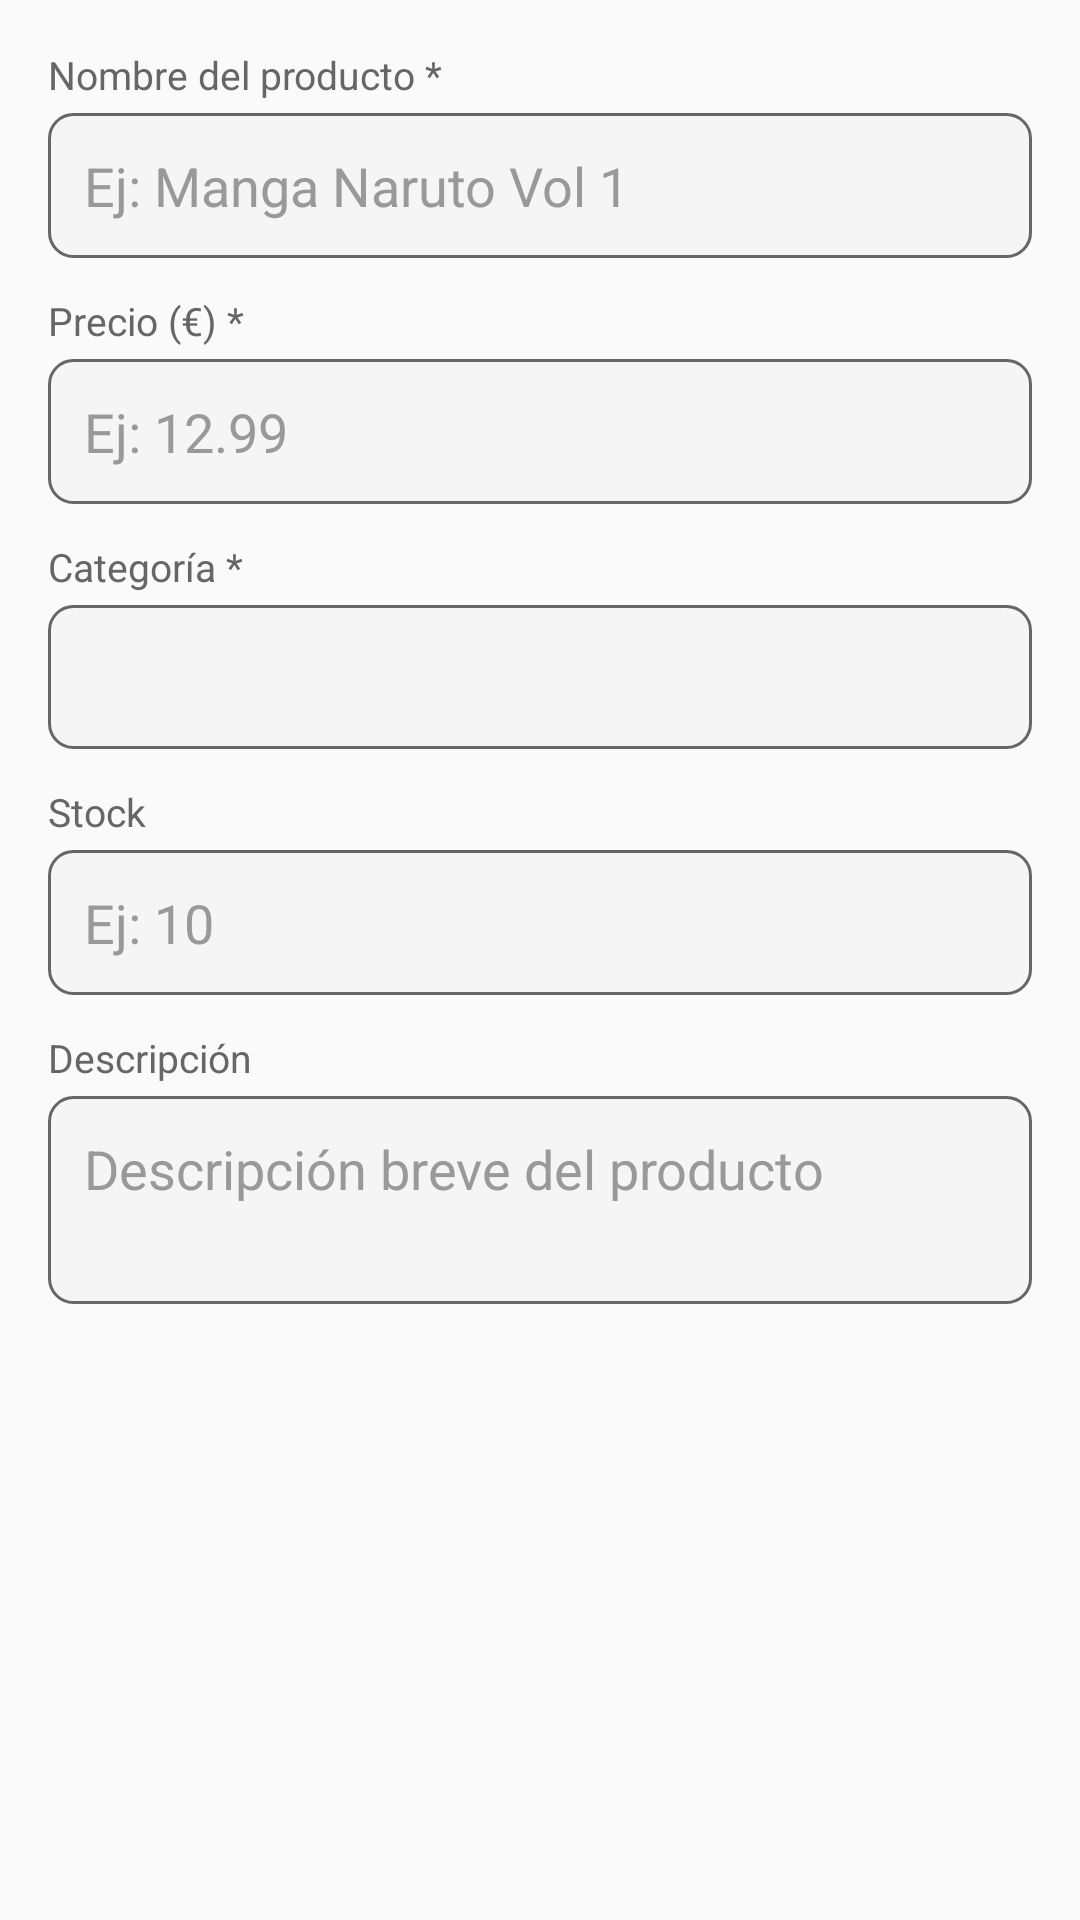

The Android layout XML behind this screen, and the referenced resources:
<!-- AndroidManifest.xml: application theme Theme.MyApplication -->
<!-- res/layout/dialog_product.xml -->
<?xml version="1.0" encoding="utf-8"?>
<ScrollView
    xmlns:android="http://schemas.android.com/apk/res/android"
    android:layout_width="match_parent"
    android:layout_height="wrap_content"
    android:padding="16dp">

    <LinearLayout
        android:layout_width="match_parent"
        android:layout_height="wrap_content"
        android:orientation="vertical">

        
        <TextView
            android:layout_width="wrap_content"
            android:layout_height="wrap_content"
            android:text="Nombre del producto *"
            android:textSize="13sp"
            android:textColor="#666666"
            android:layout_marginBottom="4dp" />

        <EditText
            android:id="@+id/dialogProductName"
            android:layout_width="match_parent"
            android:layout_height="wrap_content"
            android:hint="Ej: Manga Naruto Vol 1"
            android:inputType="text"
            android:maxLines="1"
            android:background="@drawable/edit_text_background"
            android:padding="12dp"
            android:layout_marginBottom="12dp" />

        
        <TextView
            android:layout_width="wrap_content"
            android:layout_height="wrap_content"
            android:text="Precio (€) *"
            android:textSize="13sp"
            android:textColor="#666666"
            android:layout_marginBottom="4dp" />

        <EditText
            android:id="@+id/dialogProductPrice"
            android:layout_width="match_parent"
            android:layout_height="wrap_content"
            android:hint="Ej: 12.99"
            android:inputType="numberDecimal"
            android:maxLines="1"
            android:background="@drawable/edit_text_background"
            android:padding="12dp"
            android:layout_marginBottom="12dp" />

        
        <TextView
            android:layout_width="wrap_content"
            android:layout_height="wrap_content"
            android:text="Categoría *"
            android:textSize="13sp"
            android:textColor="#666666"
            android:layout_marginBottom="4dp" />

        <Spinner
            android:id="@+id/dialogProductCategory"
            android:layout_width="match_parent"
            android:layout_height="48dp"
            android:background="@drawable/edit_text_background"
            android:paddingHorizontal="12dp"
            android:layout_marginBottom="12dp" />

        
        <TextView
            android:layout_width="wrap_content"
            android:layout_height="wrap_content"
            android:text="Stock"
            android:textSize="13sp"
            android:textColor="#666666"
            android:layout_marginBottom="4dp" />

        <EditText
            android:id="@+id/dialogProductStock"
            android:layout_width="match_parent"
            android:layout_height="wrap_content"
            android:hint="Ej: 10"
            android:inputType="number"
            android:maxLines="1"
            android:background="@drawable/edit_text_background"
            android:padding="12dp"
            android:layout_marginBottom="12dp" />

        
        <TextView
            android:layout_width="wrap_content"
            android:layout_height="wrap_content"
            android:text="Descripción"
            android:textSize="13sp"
            android:textColor="#666666"
            android:layout_marginBottom="4dp" />

        <EditText
            android:id="@+id/dialogProductDesc"
            android:layout_width="match_parent"
            android:layout_height="wrap_content"
            android:hint="Descripción breve del producto"
            android:inputType="textMultiLine"
            android:minLines="2"
            android:maxLines="4"
            android:gravity="top"
            android:background="@drawable/edit_text_background"
            android:padding="12dp"
            android:layout_marginBottom="4dp" />

    </LinearLayout>
</ScrollView>
<!-- resources referenced by this layout -->
<resources>
  <!-- drawable edit_text_background (drawable) -->
  <?xml version="1.0" encoding="utf-8"?>
  <shape xmlns:android="http://schemas.android.com/apk/res/android"
      android:shape="rectangle">
      <solid android:color="@color/lightGray" />
      <stroke
          android:width="1dp"
          android:color="@color/gray" />
      <corners android:radius="8dp" />
  </shape>
  <style name="Theme.MyApplication" parent="Base.Theme.MyApplication" />
  <color name="lightGray">#F5F5F5</color>
  <color name="gray">#666666</color>
  <style name="Base.Theme.MyApplication" parent="Theme.Material3.DayNight.NoActionBar">
          <item name="colorPrimary">@color/primaryOrange</item>
          <item name="colorOnPrimary">@color/white</item>
          <item name="colorSecondary">@color/black</item>
          <item name="colorOnSecondary">@color/white</item>
          <item name="android:colorBackground">@color/backgroundColor</item>
          <item name="colorSurface">@color/surfaceColor</item>
          <item name="android:textColorPrimary">@color/textPrimary</item>
          <item name="android:textColorHint">@color/textHint</item>
      </style>
  <color name="primaryOrange">#FF9500</color>
  <color name="white">#FFFFFF</color>
  <color name="black">#1A1A1A</color>
  <color name="backgroundColor">#FAFAFA</color>
  <color name="surfaceColor">#FFFFFF</color>
  <color name="textPrimary">#1A1A1A</color>
  <color name="textHint">#999999</color>
</resources>
